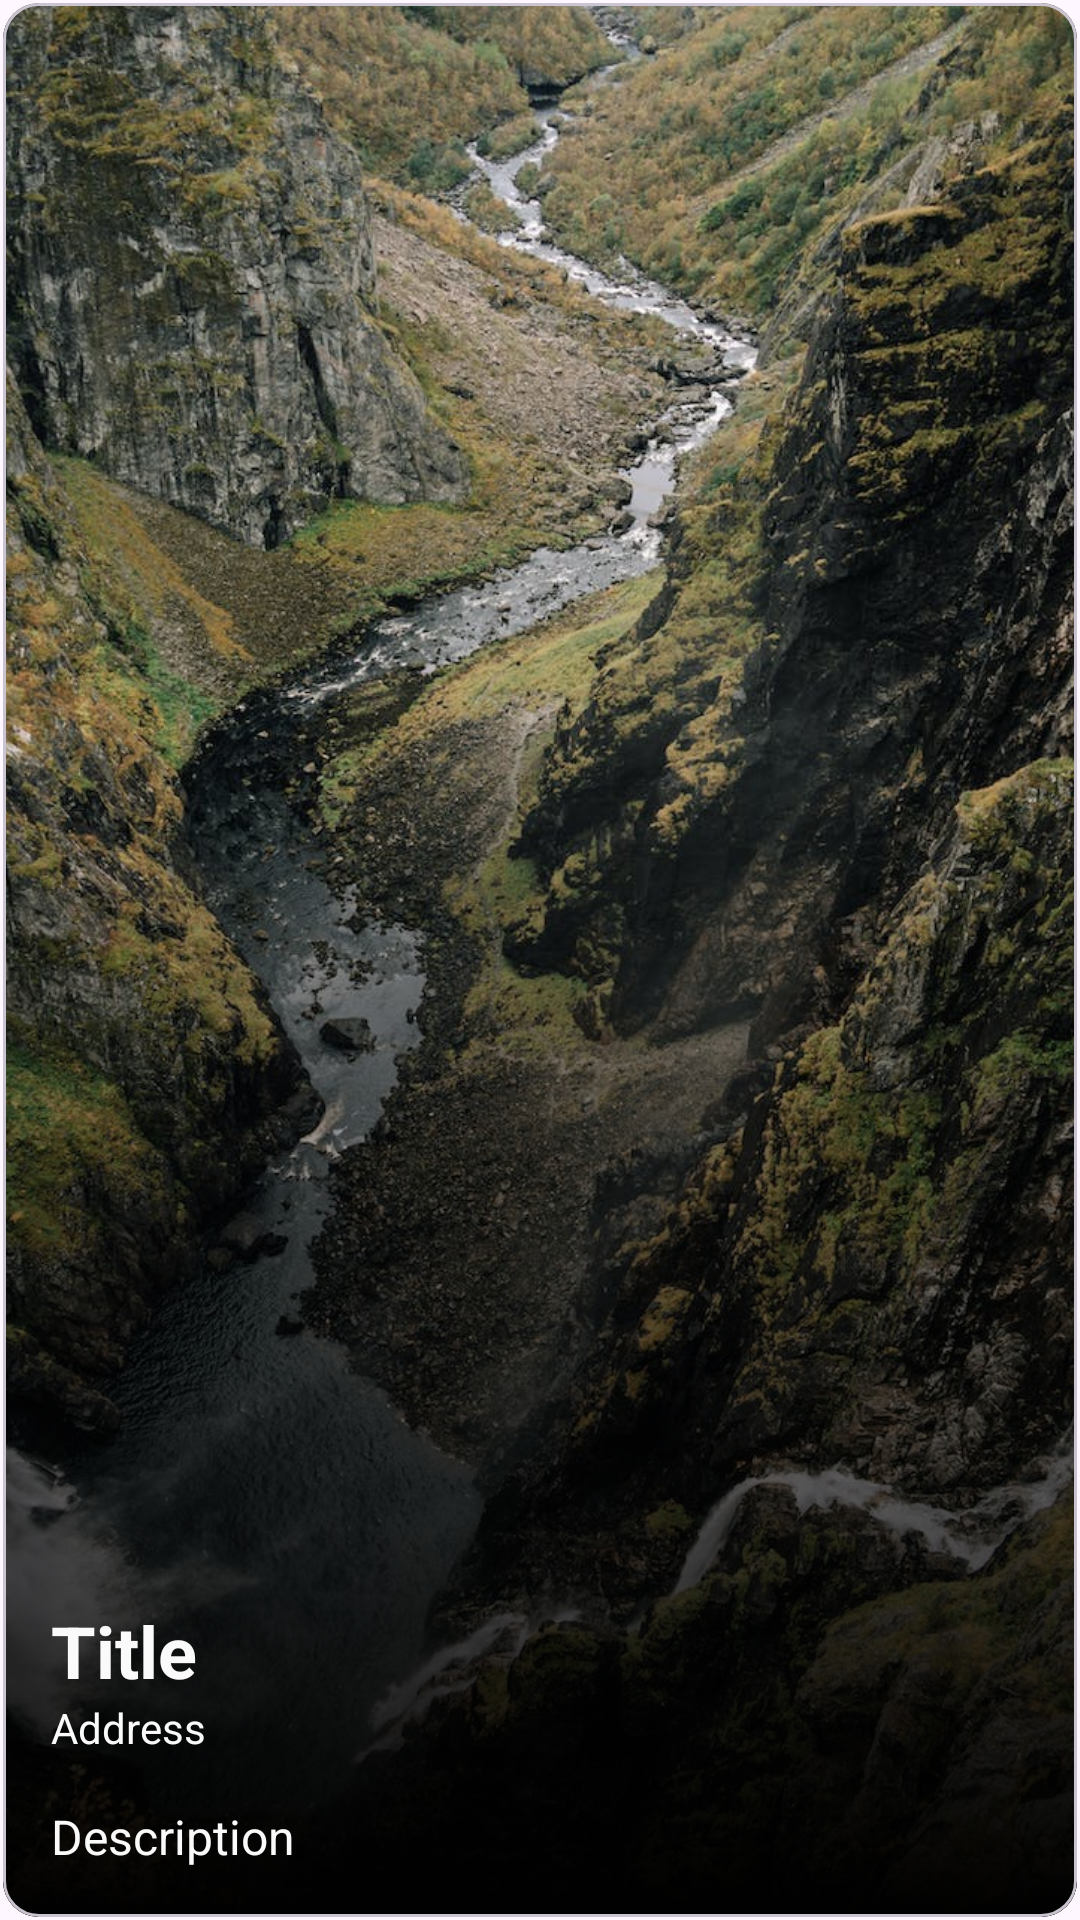

Write the Android layout XML for this screen, with the resource values it uses.
<!-- AndroidManifest.xml: application theme Theme.RmmcTourism -->
<!-- res/layout/layout_destination.xml -->
<?xml version="1.0" encoding="utf-8"?>
<androidx.constraintlayout.widget.ConstraintLayout xmlns:android="http://schemas.android.com/apk/res/android"
    xmlns:app="http://schemas.android.com/apk/res-auto"
    android:layout_width="match_parent"
    android:layout_height="match_parent">

    <com.google.android.material.card.MaterialCardView
        style="?attr/materialCardViewOutlinedStyle"
        android:layout_width="0dp"
        android:layout_height="0dp"
        android:layout_marginStart="1dp"
        android:layout_marginTop="1dp"
        android:layout_marginEnd="1dp"
        android:layout_marginBottom="1dp"
        app:layout_constraintBottom_toBottomOf="parent"
        app:layout_constraintEnd_toEndOf="parent"
        app:layout_constraintStart_toStartOf="parent"
        app:layout_constraintTop_toTopOf="parent">

        <androidx.constraintlayout.widget.ConstraintLayout
            android:layout_width="match_parent"
            android:layout_height="match_parent">

            <ImageView
                android:id="@+id/iv_cover"
                android:layout_width="0dp"
                android:layout_height="0dp"
                android:scaleType="centerCrop"
                app:layout_constraintBottom_toBottomOf="parent"
                app:layout_constraintEnd_toEndOf="parent"
                app:layout_constraintStart_toStartOf="parent"
                app:layout_constraintTop_toTopOf="parent"
                app:srcCompat="@drawable/bg_splash" />

            <ImageView
                android:id="@+id/imageView4"
                android:layout_width="0dp"
                android:layout_height="400dp"
                app:layout_constraintBottom_toBottomOf="parent"
                app:layout_constraintEnd_toEndOf="parent"
                app:layout_constraintStart_toStartOf="parent"
                app:srcCompat="@drawable/layer_destination_cover" />

            <TextView
                android:id="@+id/tv_description"
                android:layout_width="0dp"
                android:layout_height="wrap_content"
                android:layout_marginStart="16dp"
                android:layout_marginEnd="16dp"
                android:layout_marginBottom="16dp"
                android:text="Description"
                android:textColor="#fafafa"
                android:textSize="16sp"
                app:layout_constraintBottom_toBottomOf="parent"
                app:layout_constraintEnd_toEndOf="parent"
                app:layout_constraintStart_toStartOf="parent" />

            <TextView
                android:id="@+id/tv_address"
                android:layout_width="0dp"
                android:layout_height="wrap_content"
                android:layout_marginStart="16dp"
                android:layout_marginEnd="16dp"
                android:layout_marginBottom="16dp"
                android:text="Address"
                android:textColor="#fafafa"
                app:layout_constraintBottom_toTopOf="@+id/tv_description"
                app:layout_constraintEnd_toEndOf="parent"
                app:layout_constraintStart_toStartOf="parent" />

            <TextView
                android:id="@+id/tv_title"
                android:layout_width="0dp"
                android:layout_height="wrap_content"
                android:layout_marginStart="16dp"
                android:layout_marginEnd="16dp"
                android:fontFamily="sans-serif"
                android:text="Title"
                android:textColor="#fafafa"
                android:textSize="24sp"
                android:textStyle="bold"
                app:layout_constraintBottom_toTopOf="@+id/tv_address"
                app:layout_constraintEnd_toEndOf="parent"
                app:layout_constraintStart_toStartOf="parent" />

            <Button
                android:id="@+id/btn_favorite"
                style="@style/Widget.Material3.Button.IconButton.Filled"
                android:layout_width="wrap_content"
                android:layout_height="wrap_content"
                android:layout_marginEnd="16dp"
                android:layout_marginBottom="16dp"
                app:icon="@drawable/ic_favorite_outline"
                app:layout_constraintBottom_toBottomOf="parent"
                app:layout_constraintEnd_toEndOf="parent" />

        </androidx.constraintlayout.widget.ConstraintLayout>
    </com.google.android.material.card.MaterialCardView>
</androidx.constraintlayout.widget.ConstraintLayout>
<!-- resources referenced by this layout -->
<resources>
  <!-- drawable bg_splash: jpg bitmap (drawable, 516268 bytes) -->
  <!-- drawable layer_destination_cover (drawable) -->
  <?xml version="1.0" encoding="utf-8"?>
  <shape xmlns:android="http://schemas.android.com/apk/res/android">
      <gradient
          android:angle="90"
          android:endColor="#00000000"
          android:startColor="#000000"
          android:useLevel="true" />
  </shape>
  <style name="Theme.RmmcTourism" parent="Base.Theme.RmmcTourism" />
  <style name="Base.Theme.RmmcTourism" parent="Theme.Material3.DayNight.NoActionBar">
          
          
      </style>
</resources>
